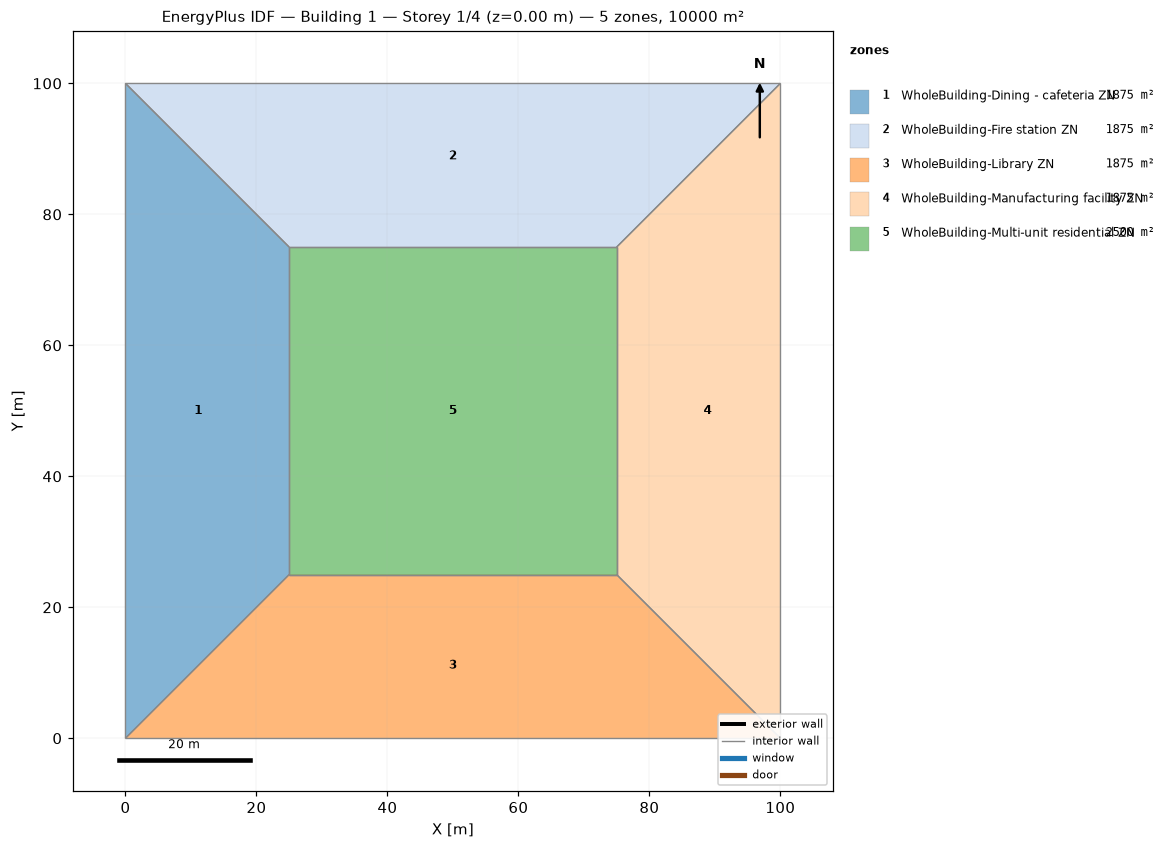
=== STOREY PLAN SPEC (per zone: floor XY polygon, exterior-wall plan segments, windows/doors) ===
zone 1: WholeBuilding-Dining - cafeteria ZN  (1875.0 m²)
  floor: (0.00, 0.00) (0.00, 100.00) (25.00, 75.00) (25.00, 25.00)
  interior walls: 4
zone 2: WholeBuilding-Fire station ZN  (1875.0 m²)
  floor: (0.00, 100.00) (100.00, 100.00) (75.00, 75.00) (25.00, 75.00)
  interior walls: 4
zone 3: WholeBuilding-Library ZN  (1875.0 m²)
  floor: (100.00, 0.00) (0.00, 0.00) (25.00, 25.00) (75.00, 25.00)
  interior walls: 4
zone 4: WholeBuilding-Manufacturing facility ZN  (1875.0 m²)
  floor: (100.00, 100.00) (100.00, 0.00) (75.00, 25.00) (75.00, 75.00)
  interior walls: 4
zone 5: WholeBuilding-Multi-unit residential ZN  (2500.0 m²)
  floor: (25.00, 25.00) (25.00, 75.00) (75.00, 75.00) (75.00, 25.00)
  interior walls: 4

=== DERIVED (storey summary) ===
Building: Building 1
Storey: 1 of 4  (floor level z = 0.00 m)
Storey gross floor area: 10000.0 m²
Zones on this storey: 5
  - WholeBuilding-Dining - cafeteria ZN: floor 1875.0 m²
  - WholeBuilding-Fire station ZN: floor 1875.0 m²
  - WholeBuilding-Library ZN: floor 1875.0 m²
  - WholeBuilding-Manufacturing facility ZN: floor 1875.0 m²
  - WholeBuilding-Multi-unit residential ZN: floor 2500.0 m²
Zone adjacency (shared interzone walls):
  - WholeBuilding-Dining - cafeteria ZN ↔ WholeBuilding-Fire station ZN
  - WholeBuilding-Dining - cafeteria ZN ↔ WholeBuilding-Library ZN
  - WholeBuilding-Dining - cafeteria ZN ↔ WholeBuilding-Multi-unit residential ZN
  - WholeBuilding-Fire station ZN ↔ WholeBuilding-Manufacturing facility ZN
  - WholeBuilding-Fire station ZN ↔ WholeBuilding-Multi-unit residential ZN
  - WholeBuilding-Library ZN ↔ WholeBuilding-Manufacturing facility ZN
  - WholeBuilding-Library ZN ↔ WholeBuilding-Multi-unit residential ZN
  - WholeBuilding-Manufacturing facility ZN ↔ WholeBuilding-Multi-unit residential ZN